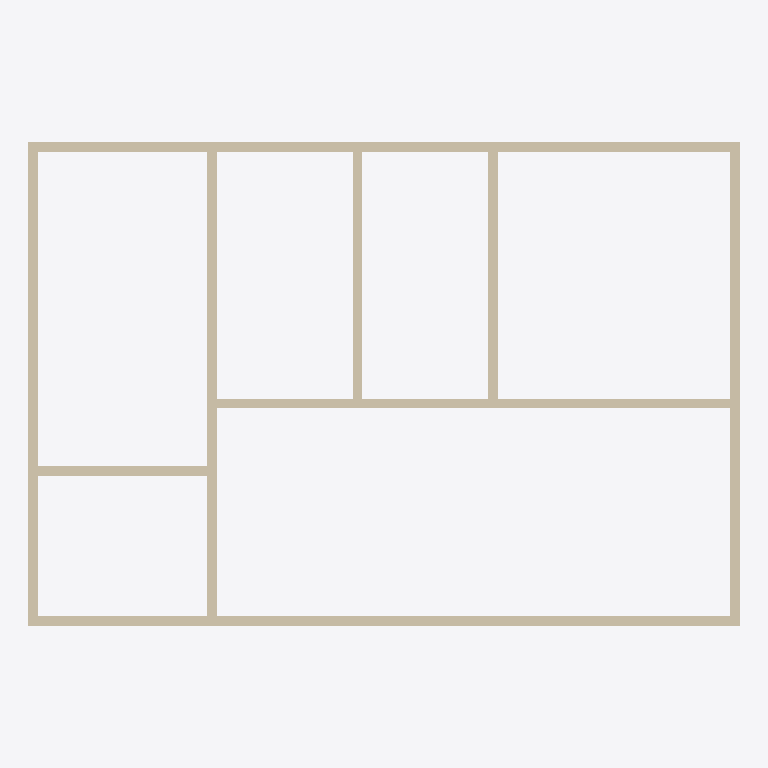
Plan cut of the same IFC building model at storey '标高 2' (level 4.00 m, cut at 5.40 m), seen from above with north up, elements coloured by IFC class: 9 walls (beige). Cut surfaces are drawn darker.
Extent 14.7 m × 10.0 m × 4.2 m (x, y, z). Storeys (2): 标高 1 at 0.00 m; 标高 2 at 4.00 m. Elements (10): 9 IfcWallStandardCase, 1 IfcSlab.

HEADER;
FILE_DESCRIPTION(('ViewDefinition [CoordinationView_V2.0]','RevitIdentifiers [VersionGUID: 7f569710-0a3d-438d-ac92-9a41d4cc674d, NumberOfSaves: 11]','CoordinateReference [CoordinateBase: 共享坐标]'),'2;1');
FILE_NAME('outline wall - 1.ifc','2025-03-05T16:42:12+08:00',(''),(''),'ODA SDAI 24.11','Autodesk Revit 25.0.2.419 (CHS) - IFC 25.0.2.419','');
FILE_SCHEMA(('IFC2X3'));
ENDSEC;
DATA;
#27=IFCPROJECT('0hs_aSIxP4bvvCyod2kCr3',#18,'项目编号',$,$,'项目名称','项目状态',(#22),#349);
#42=IFCSITE('0hs_aSIxP4bvvCyod2kCr1',#18,'Default',$,$,#41,$,$,.ELEMENT.,$,$,$,$,$);
#32=IFCBUILDING('0hs_aSIxP4bvvCyod2kCr2',#18,'',$,$,#30,$,'',.ELEMENT.,$,$,$);
#35=IFCBUILDINGSTOREY('3Zu5Bv0LOHrPC10026FoQQ',#18,'标高 1',$,'标高:正负零标高',#34,$,'标高 1',.ELEMENT.,0.0);
#39=IFCBUILDINGSTOREY('15Z0v90RiHrPC20026FoKR',#18,'标高 2',$,'标高:上标头',#38,$,'标高 2',.ELEMENT.,4000.0000000000005);
#62=IFCWALLSTANDARDCASE('2pLprWL_TD$vWUMUwzHF_b',#18,'基本墙:常规 - 200mm:335472',$,'基本墙:常规 - 200mm',#45,#61,'335472');
#121=IFCWALLSTANDARDCASE('2pLprWL_TD$vWUMUwzHFys',#18,'基本墙:常规 - 200mm:335587',$,'基本墙:常规 - 200mm',#109,#120,'335587');
#98=IFCWALLSTANDARDCASE('2pLprWL_TD$vWUMUwzHFzt',#18,'基本墙:常规 - 200mm:335522',$,'基本墙:常规 - 200mm',#86,#97,'335522');
#144=IFCWALLSTANDARDCASE('2pLprWL_TD$vWUMUwzHFx1',#18,'基本墙:常规 - 200mm:335636',$,'基本墙:常规 - 200mm',#132,#143,'335636');
#167=IFCWALLSTANDARDCASE('2pLprWL_TD$vWUMUwzHFwF',#18,'基本墙:常规 - 200mm:335706',$,'基本墙:常规 - 200mm',#155,#166,'335706');
#190=IFCWALLSTANDARDCASE('2pLprWL_TD$vWUMUwzHFv3',#18,'基本墙:常规 - 200mm:335766',$,'基本墙:常规 - 200mm',#178,#189,'335766');
#236=IFCWALLSTANDARDCASE('2pLprWL_TD$vWUMUwzHC6x',#18,'基本墙:常规 - 200mm:335982',$,'基本墙:常规 - 200mm',#224,#235,'335982');
#213=IFCWALLSTANDARDCASE('2pLprWL_TD$vWUMUwzHFuf',#18,'基本墙:常规 - 200mm:335868',$,'基本墙:常规 - 200mm',#201,#212,'335868');
#259=IFCWALLSTANDARDCASE('2pLprWL_TD$vWUMUwzHC4B',#18,'基本墙:常规 - 200mm:336094',$,'基本墙:常规 - 200mm',#247,#258,'336094');
ENDSEC;